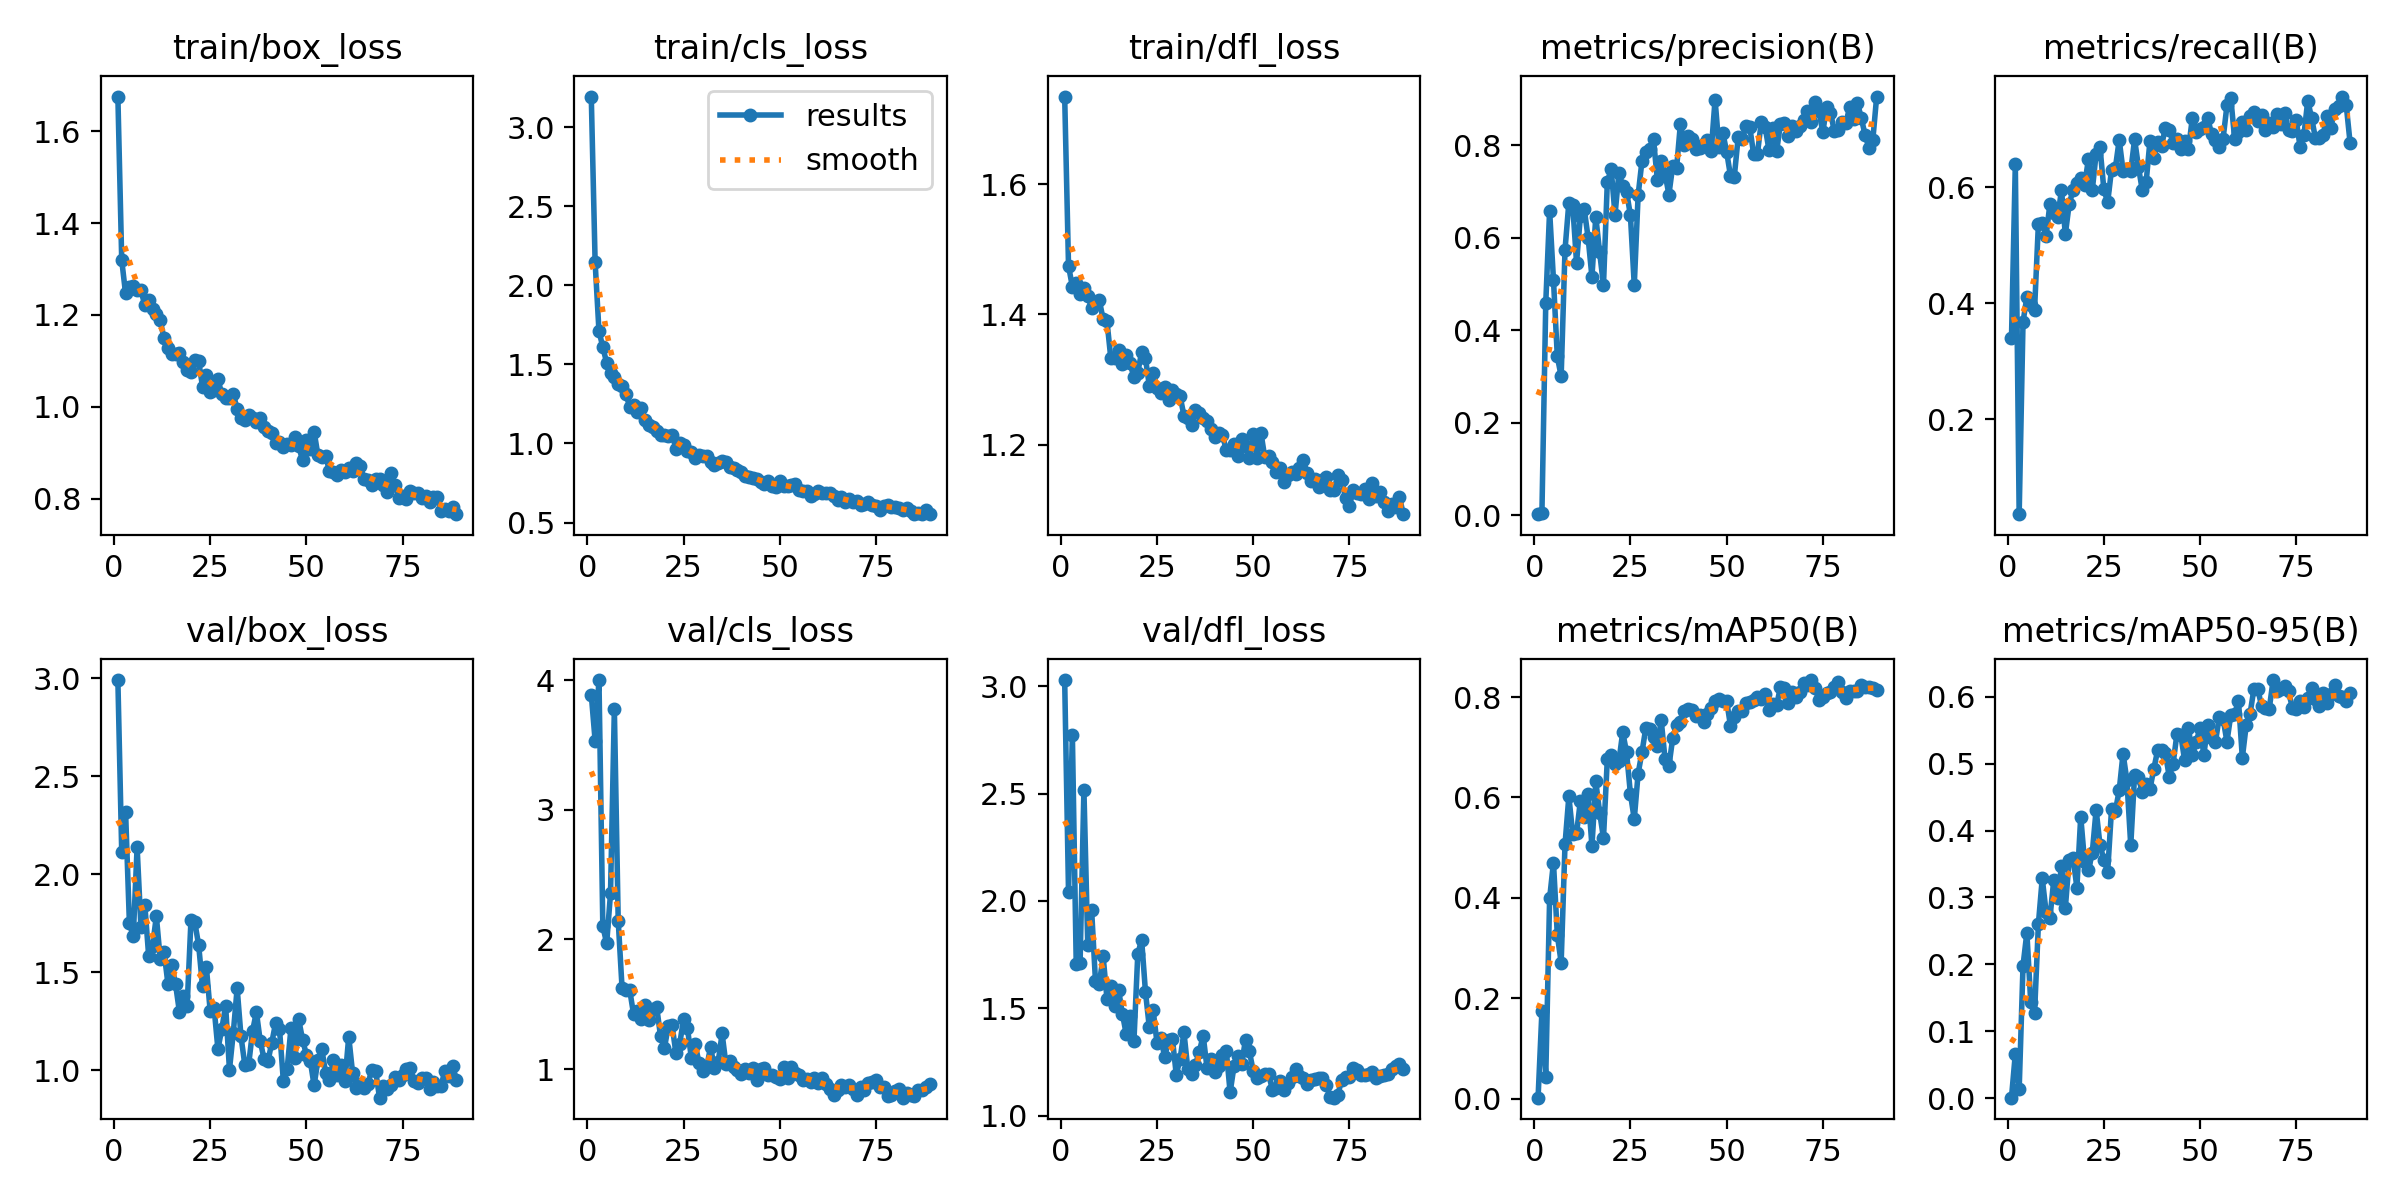

Source data for this figure (header and first rows):
epoch, time, train/box_loss, train/cls_loss, train/dfl_loss, metrics/precision(B), metrics/recall(B), metrics/mAP50(B), metrics/mAP50-95(B), val/box_loss, val/cls_loss, val/dfl_loss, lr/pg0, lr/pg1, lr/pg2
1, 22.6, 1.676, 3.193, 1.735, 0.00185, 0.339, 0.00193, 0.00068, 2.99, 3.888, 3.029, 0.08416, 0.00016, 0.00016
2, 36.35, 1.319, 2.145, 1.475, 0.00503, 0.6391, 0.174, 0.06615, 2.114, 3.532, 2.041, 0.06733, 0.0003267, 0.0003267
3, 49.16, 1.247, 1.71, 1.443, 0.4594, 0.03606, 0.04403, 0.01307, 2.32, 4, 2.775, 0.05049, 0.0004901, 0.0004901
4, 61.75, 1.26, 1.609, 1.448, 0.6584, 0.3671, 0.399, 0.198, 1.75, 2.102, 1.709, 0.03365, 0.0006501, 0.0006501
5, 76, 1.263, 1.509, 1.431, 0.5087, 0.4107, 0.4703, 0.2473, 1.684, 1.969, 1.71, 0.01681, 0.0008067, 0.0008067
6, 88.6, 1.254, 1.447, 1.441, 0.3429, 0.3969, 0.3263, 0.1441, 2.138, 2.355, 2.518, 0.0009505, 0.0009505, 0.0009505
7, 99.66, 1.253, 1.421, 1.429, 0.3002, 0.3888, 0.2711, 0.1273, 1.73, 3.776, 1.796, 0.0009406, 0.0009406, 0.0009406
8, 113.1, 1.221, 1.374, 1.409, 0.5736, 0.537, 0.5065, 0.2608, 1.845, 2.145, 1.958, 0.0009307, 0.0009307, 0.0009307
9, 129.5, 1.233, 1.365, 1.418, 0.6757, 0.5381, 0.6022, 0.3284, 1.585, 1.626, 1.628, 0.0009208, 0.0009208, 0.0009208
10, 140.8, 1.212, 1.312, 1.422, 0.6707, 0.5158, 0.5273, 0.2781, 1.633, 1.612, 1.615, 0.0009109, 0.0009109, 0.0009109
11, 153.5, 1.203, 1.231, 1.392, 0.5457, 0.5713, 0.5288, 0.2697, 1.786, 1.608, 1.742, 0.000901, 0.000901, 0.000901
12, 166, 1.188, 1.243, 1.389, 0.6467, 0.5551, 0.5935, 0.3266, 1.571, 1.421, 1.543, 0.0008911, 0.0008911, 0.0008911
13, 179.9, 1.149, 1.199, 1.332, 0.6618, 0.5478, 0.5617, 0.2992, 1.605, 1.449, 1.604, 0.0008812, 0.0008812, 0.0008812
14, 192.5, 1.127, 1.222, 1.333, 0.6001, 0.5945, 0.6061, 0.3472, 1.443, 1.384, 1.51, 0.0008713, 0.0008713, 0.0008713
15, 208.7, 1.115, 1.149, 1.345, 0.5152, 0.5187, 0.5032, 0.2844, 1.536, 1.49, 1.587, 0.0008614, 0.0008614, 0.0008614
16, 219.9, 1.114, 1.115, 1.324, 0.6453, 0.5709, 0.6319, 0.3564, 1.439, 1.378, 1.475, 0.0008515, 0.0008515, 0.0008515
17, 232.4, 1.118, 1.104, 1.337, 0.5682, 0.5947, 0.5699, 0.3594, 1.298, 1.463, 1.379, 0.0008416, 0.0008416, 0.0008416
18, 246.1, 1.097, 1.08, 1.325, 0.4973, 0.6074, 0.519, 0.3149, 1.377, 1.479, 1.465, 0.0008317, 0.0008317, 0.0008317
19, 261, 1.08, 1.053, 1.303, 0.721, 0.6158, 0.6771, 0.4209, 1.327, 1.253, 1.347, 0.0008218, 0.0008218, 0.0008218
20, 274, 1.076, 1.054, 1.311, 0.7475, 0.6038, 0.6839, 0.3529, 1.767, 1.16, 1.752, 0.0008119, 0.0008119, 0.0008119
21, 285.4, 1.101, 1.05, 1.342, 0.6495, 0.6479, 0.6661, 0.3404, 1.755, 1.328, 1.82, 0.000802, 0.000802, 0.000802
22, 297.7, 1.1, 1.055, 1.333, 0.7398, 0.5945, 0.6716, 0.367, 1.638, 1.337, 1.576, 0.0007921, 0.0007921, 0.0007921
23, 311.9, 1.044, 0.9671, 1.29, 0.7119, 0.6577, 0.73, 0.431, 1.429, 1.122, 1.411, 0.0007822, 0.0007822, 0.0007822
24, 324.6, 1.069, 1.002, 1.31, 0.6997, 0.6692, 0.6897, 0.3788, 1.526, 1.196, 1.49, 0.0007723, 0.0007723, 0.0007723
25, 337.5, 1.032, 0.9887, 1.287, 0.6482, 0.597, 0.6072, 0.3566, 1.301, 1.39, 1.338, 0.0007624, 0.0007624, 0.0007624
26, 351.6, 1.037, 0.9499, 1.28, 0.4969, 0.5735, 0.5568, 0.3386, 1.321, 1.314, 1.362, 0.0007525, 0.0007525, 0.0007525
27, 368.1, 1.061, 0.9429, 1.289, 0.6915, 0.6301, 0.6475, 0.4315, 1.109, 1.088, 1.272, 0.0007426, 0.0007426, 0.0007426
28, 379.3, 1.027, 0.9105, 1.269, 0.7659, 0.6328, 0.6901, 0.4295, 1.21, 1.193, 1.352, 0.0007327, 0.0007327, 0.0007327
29, 393.2, 1.019, 0.9275, 1.283, 0.7862, 0.6813, 0.7382, 0.4601, 1.331, 1.047, 1.358, 0.0007228, 0.0007228, 0.0007228
30, 405, 1.018, 0.9234, 1.278, 0.7925, 0.6283, 0.7361, 0.5151, 1.004, 0.9864, 1.191, 0.0007129, 0.0007129, 0.0007129
31, 420.2, 1.028, 0.9194, 1.274, 0.8126, 0.6318, 0.7197, 0.475, 1.193, 1.014, 1.264, 0.000703, 0.000703, 0.000703
32, 432.6, 0.9947, 0.8852, 1.245, 0.7249, 0.6277, 0.7032, 0.3778, 1.419, 1.17, 1.388, 0.0006931, 0.0006931, 0.0006931
33, 446, 0.9756, 0.8622, 1.241, 0.7662, 0.6824, 0.7539, 0.4838, 1.173, 1.01, 1.217, 0.0006832, 0.0006832, 0.0006832
34, 459.3, 0.9715, 0.8738, 1.23, 0.7384, 0.635, 0.6762, 0.4794, 1.028, 1.058, 1.195, 0.0006733, 0.0006733, 0.0006733
35, 471.6, 0.9818, 0.8905, 1.253, 0.6932, 0.5944, 0.662, 0.4571, 1.032, 1.274, 1.237, 0.0006634, 0.0006634, 0.0006634
36, 484.9, 0.9749, 0.8806, 1.248, 0.7555, 0.6087, 0.7186, 0.4692, 1.201, 1.037, 1.298, 0.0006535, 0.0006535, 0.0006535
37, 497.9, 0.9672, 0.8529, 1.241, 0.7505, 0.68, 0.7444, 0.4624, 1.298, 1.058, 1.373, 0.0006436, 0.0006436, 0.0006436
38, 509.7, 0.9764, 0.8455, 1.236, 0.8469, 0.65, 0.7493, 0.4925, 1.15, 1.018, 1.221, 0.0006337, 0.0006337, 0.0006337
39, 523.4, 0.9549, 0.8312, 1.224, 0.8, 0.6777, 0.7726, 0.5202, 1.058, 0.9924, 1.263, 0.0006238, 0.0006238, 0.0006238
40, 537, 0.9471, 0.8186, 1.212, 0.8196, 0.6708, 0.7753, 0.5209, 1.047, 0.9656, 1.203, 0.0006139, 0.0006139, 0.0006139
41, 550.9, 0.9423, 0.7957, 1.217, 0.8133, 0.7027, 0.7738, 0.5155, 1.142, 0.997, 1.231, 0.000604, 0.000604, 0.000604
42, 564.1, 0.9205, 0.7857, 1.215, 0.791, 0.6986, 0.7619, 0.4807, 1.242, 0.9677, 1.284, 0.0005941, 0.0005941, 0.0005941
43, 578.7, 0.9241, 0.7823, 1.192, 0.793, 0.6768, 0.7647, 0.4997, 1.213, 1.01, 1.303, 0.0005842, 0.0005842, 0.0005842
44, 590.7, 0.913, 0.7737, 1.192, 0.8017, 0.6838, 0.751, 0.5444, 0.9488, 0.9129, 1.108, 0.0005743, 0.0005743, 0.0005743
45, 606, 0.9181, 0.7592, 1.201, 0.8113, 0.6664, 0.7666, 0.5431, 1.009, 1.001, 1.229, 0.0005644, 0.0005644, 0.0005644
46, 618.6, 0.9161, 0.7456, 1.183, 0.7882, 0.6788, 0.7783, 0.5052, 1.218, 1.007, 1.28, 0.0005545, 0.0005545, 0.0005545
47, 633, 0.935, 0.7654, 1.208, 0.8986, 0.665, 0.7914, 0.5538, 1.061, 0.9557, 1.242, 0.0005446, 0.0005446, 0.0005446
48, 645.9, 0.9135, 0.7318, 1.199, 0.7966, 0.719, 0.7971, 0.5126, 1.26, 0.9575, 1.355, 0.0005347, 0.0005347, 0.0005347
49, 662.1, 0.8836, 0.7219, 1.18, 0.8273, 0.6948, 0.792, 0.5323, 1.157, 0.9415, 1.3, 0.0005248, 0.0005248, 0.0005248
50, 674.2, 0.9276, 0.7623, 1.216, 0.7862, 0.7008, 0.793, 0.5536, 1.08, 0.9232, 1.208, 0.0005149, 0.0005149, 0.0005149
51, 688.2, 0.9086, 0.7333, 1.179, 0.734, 0.7044, 0.7431, 0.5133, 1.05, 1.014, 1.177, 0.000505, 0.000505, 0.000505
52, 699.5, 0.9459, 0.7277, 1.219, 0.7322, 0.7188, 0.7612, 0.5578, 0.9237, 0.9328, 1.184, 0.0004951, 0.0004951, 0.0004951
53, 715.6, 0.8938, 0.7401, 1.181, 0.8168, 0.692, 0.7719, 0.5381, 1.055, 1.019, 1.195, 0.0004852, 0.0004852, 0.0004852
54, 728.5, 0.8898, 0.7436, 1.183, 0.8127, 0.6813, 0.7722, 0.5322, 1.11, 0.969, 1.193, 0.0004753, 0.0004753, 0.0004753
55, 744.7, 0.8929, 0.7049, 1.173, 0.8406, 0.6683, 0.7887, 0.5694, 0.9849, 0.9563, 1.12, 0.0004654, 0.0004654, 0.0004654
56, 756, 0.8589, 0.6963, 1.157, 0.8404, 0.6836, 0.7907, 0.5671, 0.9516, 0.9168, 1.129, 0.0004555, 0.0004555, 0.0004555
57, 772.8, 0.8584, 0.6964, 1.164, 0.7818, 0.7407, 0.7943, 0.5329, 1.051, 0.9244, 1.162, 0.0004456, 0.0004456, 0.0004456
58, 785.6, 0.8517, 0.67, 1.142, 0.7805, 0.7537, 0.8001, 0.5728, 0.975, 0.8965, 1.12, 0.0004357, 0.0004357, 0.0004357
59, 798.7, 0.8616, 0.6797, 1.153, 0.8498, 0.6832, 0.7966, 0.5747, 1.03, 0.9278, 1.15, 0.0004258, 0.0004258, 0.0004258
60, 809, 0.8567, 0.7014, 1.159, 0.84, 0.6945, 0.8067, 0.594, 0.9442, 0.89, 1.182, 0.0004159, 0.0004159, 0.0004159
... 29 more rows
